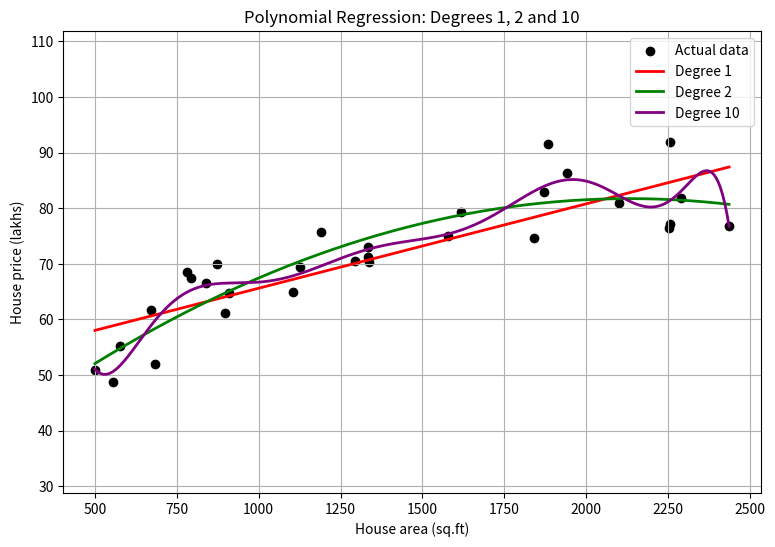

Write Python code to recreate this figure.
#A real estate company develops machine learning models to predict house prices based on house area. A linear regression model and polynomial regression mod
#els of degrees 2 and 10 are trained using the same dataset. The company wants to compare how model complexity affects prediction performance.
import warnings
import numpy as np
import matplotlib.pyplot as plt
 
warnings.simplefilter("ignore")      # hide numerical warnings for high-degree fits
np.random.seed(1)
 
# Step 1: Generate sample house-price data (area in sq.ft, price in lakhs)
n = 30
area = np.sort(np.random.uniform(500, 2500, n))
price = 30 + 0.05 * area - 0.000012 * area ** 2 + np.random.normal(0, 6, n)
 
# Step 2: Scale the area to [-1, 1] (keeps high-degree fitting stable)
x = (area - 1500) / 1000
 
# Step 3: Train polynomial models of degrees 1, 2 and 10 and plot them
degrees = [1, 2, 10]
colors = ["red", "green", "purple"]
x_line = np.linspace(x.min(), x.max(), 300)
 
plt.figure(figsize=(9, 6))
plt.scatter(area, price, color="black", label="Actual data")
 
for d, c in zip(degrees, colors):
    coef = np.polyfit(x, price, d)                       # train the model
    train_mse = np.mean((price - np.polyval(coef, x)) ** 2)
    print(f"Degree {d:2d} -> Training MSE = {train_mse:.2f}")
    plt.plot(x_line * 1000 + 1500, np.polyval(coef, x_line), color=c, linewidth=2,
             label=f"Degree {d}")
 
plt.ylim(price.min() - 20, price.max() + 20)
plt.xlabel("House area (sq.ft)")
plt.ylabel("House price (lakhs)")
plt.title("Polynomial Regression: Degrees 1, 2 and 10")
plt.legend()
plt.grid(True)
plt.show()
